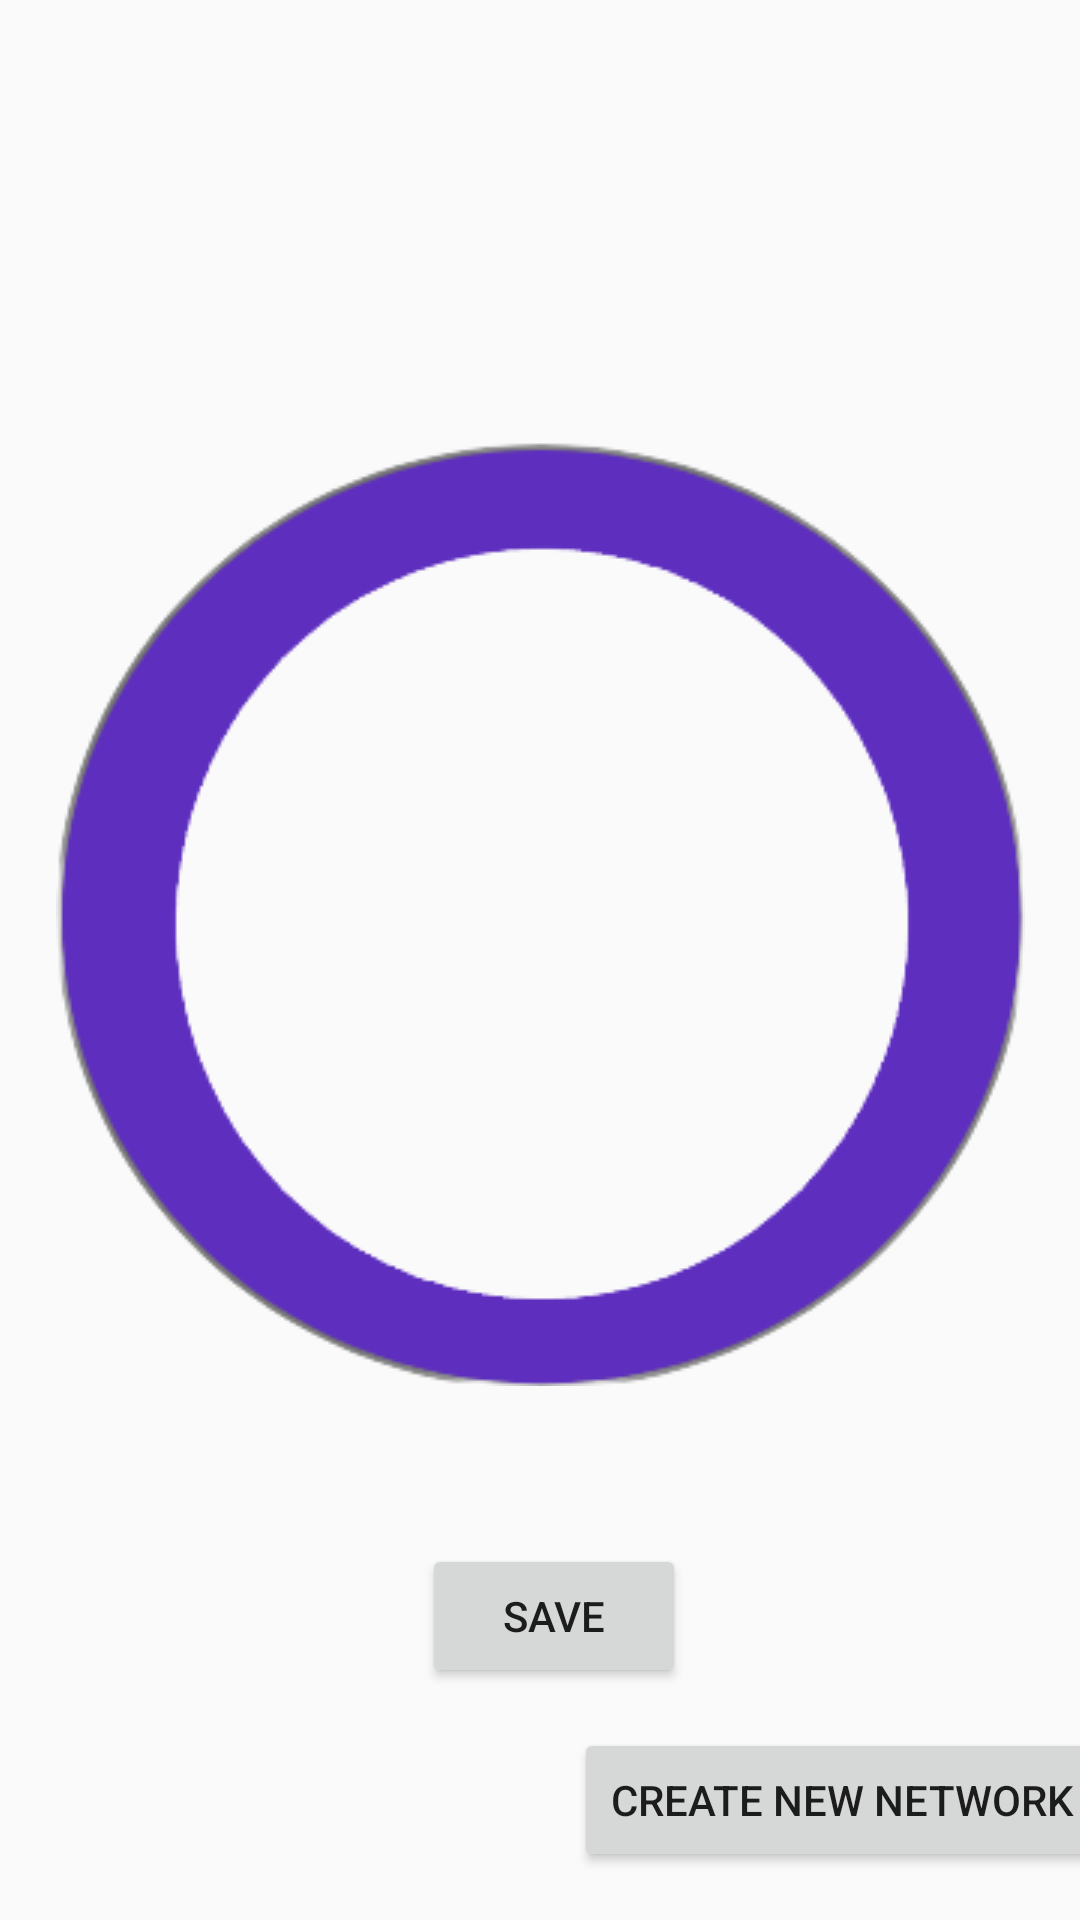

The Android layout XML behind this screen, and the referenced resources:
<!-- AndroidManifest.xml: application theme Theme.TraQR -->
<!-- res/layout/activity_qrcode_generator.xml -->
<?xml version="1.0" encoding="utf-8"?>
<androidx.constraintlayout.widget.ConstraintLayout xmlns:android="http://schemas.android.com/apk/res/android"
    xmlns:app="http://schemas.android.com/apk/res-auto"
    xmlns:tools="http://schemas.android.com/tools"
    android:layout_width="match_parent"
    android:layout_height="match_parent"
    tools:context=".QRCode.QRCodeGenerator">

    <ImageView
        android:id="@+id/qrPlaceHolder"
        android:layout_width="wrap_content"
        android:layout_height="wrap_content"
        android:layout_marginStart="44dp"
        android:layout_marginEnd="44dp"
        android:layout_marginBottom="178dp"
        app:layout_constraintBottom_toBottomOf="parent"
        app:layout_constraintEnd_toEndOf="parent"
        app:layout_constraintStart_toStartOf="parent"
        app:srcCompat="@drawable/circle" />

    <Button
        android:id="@+id/save_qrcode"
        android:layout_width="wrap_content"
        android:layout_height="wrap_content"
        android:layout_marginStart="166dp"
        android:layout_marginTop="52dp"
        android:layout_marginEnd="157dp"
        android:layout_marginBottom="77dp"
        android:text="SAVE"
        app:layout_constraintBottom_toBottomOf="parent"
        app:layout_constraintEnd_toEndOf="parent"
        app:layout_constraintStart_toStartOf="parent"
        app:layout_constraintTop_toBottomOf="@+id/qrPlaceHolder" />

    <Button
        android:id="@+id/addNetwork"
        android:layout_width="wrap_content"
        android:layout_height="wrap_content"
        android:layout_marginStart="217dp"
        android:layout_marginTop="13dp"
        android:layout_marginEnd="16dp"
        android:layout_marginBottom="16dp"
        android:text="Create New Network"
        app:layout_constraintBottom_toBottomOf="parent"
        app:layout_constraintEnd_toEndOf="parent"
        app:layout_constraintStart_toStartOf="parent"
        app:layout_constraintTop_toBottomOf="@+id/save_qrcode" />

</androidx.constraintlayout.widget.ConstraintLayout>
<!-- resources referenced by this layout -->
<resources>
  <!-- drawable circle: png bitmap (drawable, 20432 bytes) -->
  <style name="Theme.TraQR" parent="Theme.AppCompat.Light.NoActionBar">
          
          <item name="colorPrimary">@color/purple_500</item>
          <item name="colorPrimaryVariant">@color/purple_700</item>
          <item name="colorOnPrimary">@color/white</item>
          
          <item name="colorSecondary">@color/teal_200</item>
          <item name="colorSecondaryVariant">@color/teal_700</item>
          <item name="colorOnSecondary">@color/black</item>
          
  
          
      </style>
  <!-- not gathered from this repository: default colours our renderer supplied (Android Studio template values) -->
  <color name="purple_500">#FF6200EE</color>
  <color name="purple_700">#FF3700B3</color>
  <color name="teal_200">#FF03DAC5</color>
  <color name="teal_700">#FF018786</color>
  <color name="black">#FF000000</color>
  <color name="white">#FFFFFFFF</color>
</resources>
